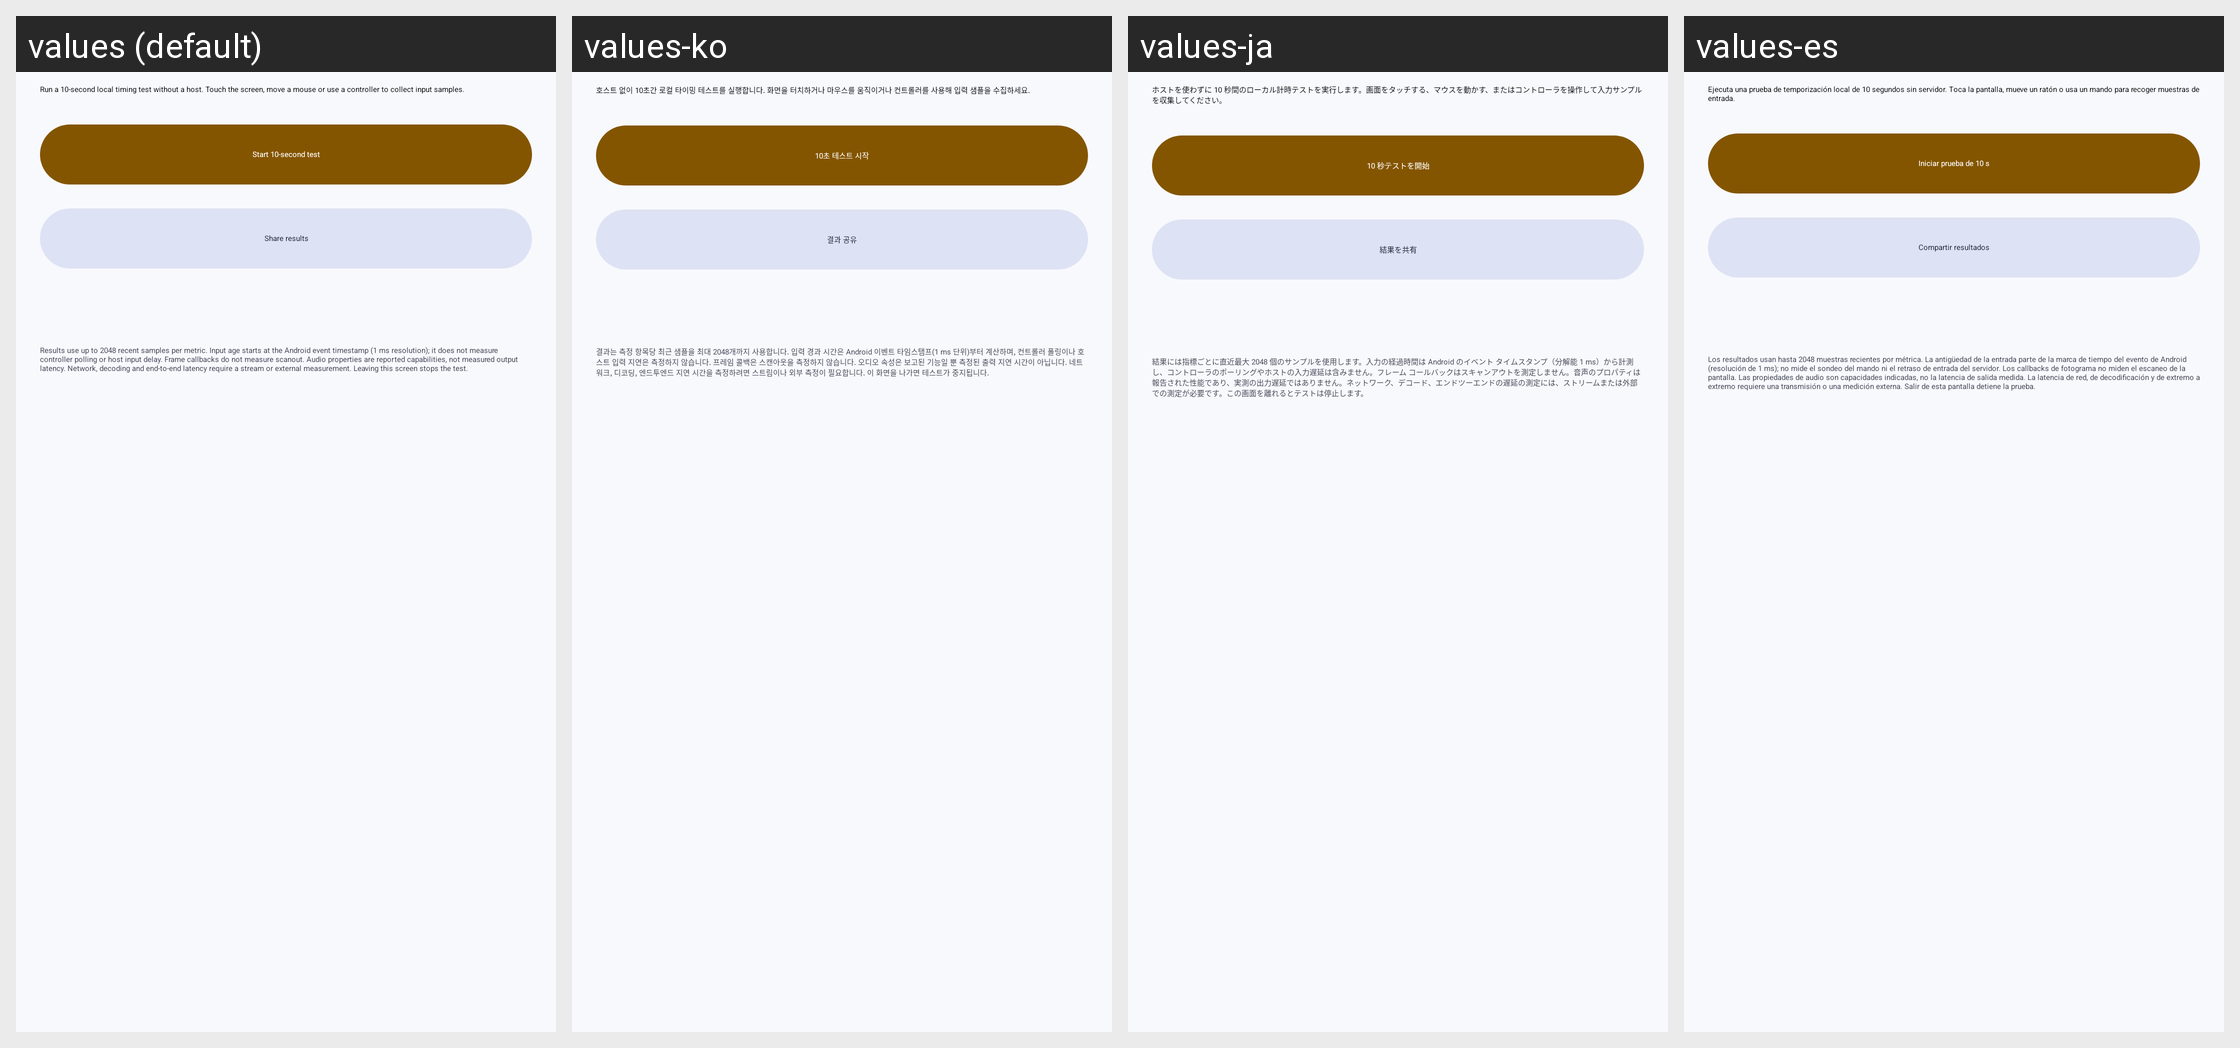

The same Android screen rendered under several of its app's locales, left to right. List the strings drawn on it with the default value and each locale's translation.
Android screen res/layout/latency_benchmark.xml rendered under 4 locales, left to right: values (default), values-ko, values-ja, values-es. Device: Nexus 5 (rendered at 1080×1920; each locale shown at half size, 540×960, under a caption strip naming it); theme AppTheme.
Other locales in the repository, not shown: values-de, values-fr, values-it, values-pl, values-pt-rBR, values-ru, values-tr, values-uk, values-vi, values-zh-rCN, values-zh-rTW.
Strings drawn on this screen, with the default value and each locale's value (text and hints the layout hard-codes, and strings that could not be matched under every locale, appear in the picture but are not listed):

latency_benchmark_description
  values: Run a 10-second local timing test without a host. Touch the screen, move a mouse or use a controller to collect input samples.
  values-ko: 호스트 없이 10초간 로컬 타이밍 테스트를 실행합니다. 화면을 터치하거나 마우스를 움직이거나 컨트롤러를 사용해 입력 샘플을 수집하세요.
  values-ja: ホストを使わずに 10 秒間のローカル計時テストを実行します。画面をタッチする、マウスを動かす、またはコントローラを操作して入力サンプルを収集してください。
  values-es: Ejecuta una prueba de temporización local de 10 segundos sin servidor. Toca la pantalla, mueve un ratón o usa un mando para recoger muestras de entrada.

latency_benchmark_start
  values: Start 10-second test
  values-ko: 10초 테스트 시작
  values-ja: 10 秒テストを開始
  values-es: Iniciar prueba de 10 s

latency_benchmark_share
  values: Share results
  values-ko: 결과 공유
  values-ja: 結果を共有
  values-es: Compartir resultados

latency_benchmark_limits
  values: Results use up to 2048 recent samples per metric. Input age starts at the Android event timestamp (1 ms resolution); it does not measure controller polling or host input delay. Frame callbacks do not measure scanout. Audio properties are reported capabilities, not measured output latency. Network, decoding and end-to-end latency require a stream or external measurement. Leaving this screen stops …[clipped]
  values-ko: 결과는 측정 항목당 최근 샘플을 최대 2048개까지 사용합니다. 입력 경과 시간은 Android 이벤트 타임스탬프(1 ms 단위)부터 계산하며, 컨트롤러 폴링이나 호스트 입력 지연은 측정하지 않습니다. 프레임 콜백은 스캔아웃을 측정하지 않습니다. 오디오 속성은 보고된 기능일 뿐 측정된 출력 지연 시간이 아닙니다. 네트워크, 디코딩, 엔드투엔드 지연 시간을 측정하려면 스트림이나 외부 측정이 필요합니다. 이 화면을 나가면 테스트가 중지됩니다.
  values-ja: 結果には指標ごとに直近最大 2048 個のサンプルを使用します。入力の経過時間は Android のイベント タイムスタンプ（分解能 1 ms）から計測し、コントローラのポーリングやホストの入力遅延は含みません。フレーム コールバックはスキャンアウトを測定しません。音声のプロパティは報告された性能であり、実測の出力遅延ではありません。ネットワーク、デコード、エンドツーエンドの遅延の測定には、ストリームまたは外部での測定が必要です。この画面を離れるとテストは停止します。
  values-es: Los resultados usan hasta 2048 muestras recientes por métrica. La antigüedad de la entrada parte de la marca de tiempo del evento de Android (resolución de 1 ms); no mide el sondeo del mando ni el retraso de entrada del servidor. Los callbacks de fotograma no miden el escaneo de la pantalla. Las propiedades de audio son capacidades indicadas, no la latencia de salida medida. La latencia de red, …[clipped]
